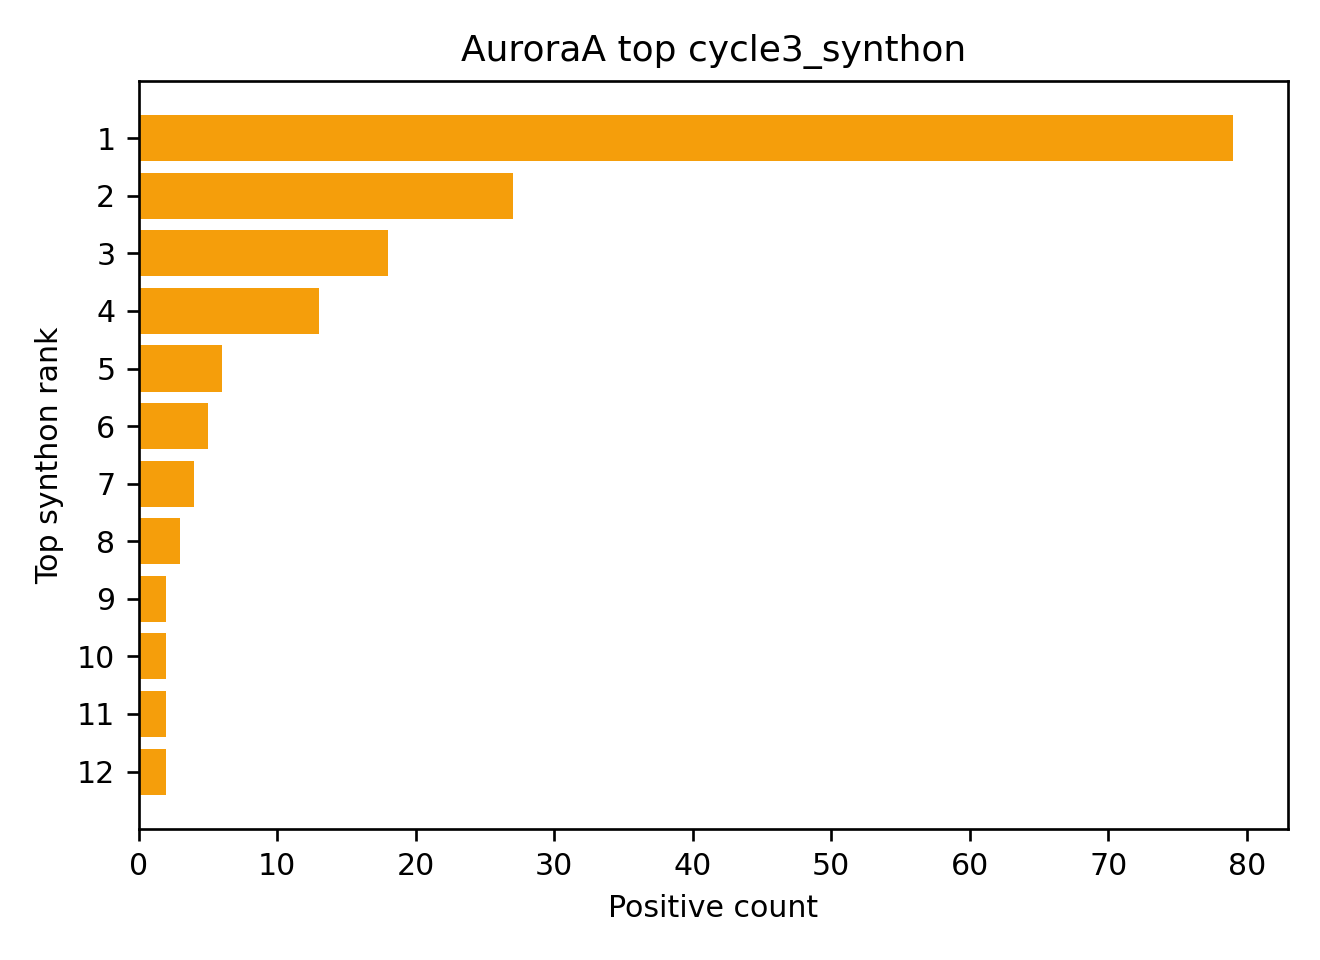

The file beside this chart, header and first rows:
cycle3_synthon, count, fraction, mean_copies, max_copies
c1(c(CCN)cccc1)OC, 79, 0.3657, 6.089, 46.0
c1(ccc(cc1)CN)OC, 27, 0.125, 4.741, 9.0
c1c(ccc(c1OC)OC)N, 18, 0.08333, 5.111, 10.0
C1CNCCC1N1CCCC1, 13, 0.06019, 4.385, 6.0
c1(c(Cl)cccc1F)CSCCN, 6, 0.02778, 5.0, 7.0
c1(c(OC)cccc1CCN)OC, 5, 0.02315, 9.0, 18.0
c1(c(ccc(c1)CN)OC)OC, 4, 0.01852, 9.75, 17.0
c1(N2CCNCC2)cc(ccc1)C, 3, 0.01389, 4.0, 4.0
N(CCCNC)(C)C, 2, 0.009259, 4.5, 5.0
c1(C(F)(F)F)c(c(CN)ccc1)F, 2, 0.009259, 4.0, 4.0
N(CCNCC)(C)C, 2, 0.009259, 4.0, 4.0
c12c(OCO1)ccc(c2)CN, 2, 0.009259, 4.0, 4.0
c1(C(O)CN)cnccc1, 2, 0.009259, 7.5, 10.0
c1(c(ccc(c1)OC)OC)CN, 2, 0.009259, 4.0, 4.0
c1(ccc(cc1)OC)[C@H](N)C, 2, 0.009259, 7.0, 9.0
N(C)CCNC, 2, 0.009259, 4.5, 5.0
C/1(=C/CCCC1)\CCN, 2, 0.009259, 4.5, 5.0
c1cn(c(c1)CN)C, 2, 0.009259, 4.5, 5.0
c1(c2c(ccc1)cccc2)[C@@](N)(C)[H], 2, 0.009259, 5.0, 6.0
c1c(CN)cccc1CN, 1, 0.00463, 4.0, 4.0
c1(occc1)CSCCN, 1, 0.00463, 4.0, 4.0
N(CCNCc1ccccc1)(C)C, 1, 0.00463, 4.0, 4.0
S(c1ccc(cc1)CN)(=O)(=O)C, 1, 0.00463, 5.0, 5.0
c1ccsc1c1nc(cs1)CN, 1, 0.00463, 4.0, 4.0
c1(ccc(cc1)CCN)C, 1, 0.00463, 4.0, 4.0
C(CN)(CN)(C)C, 1, 0.00463, 4.0, 4.0
C1NCCN(C1)c1c(cccc1)OC, 1, 0.00463, 4.0, 4.0
[nH]1cc(c2c1cccc2)CCNC, 1, 0.00463, 4.0, 4.0
c1(F)ccc(cc1)CCN, 1, 0.00463, 4.0, 4.0
c1ccc2c(c1)cc(s2)CN, 1, 0.00463, 4.0, 4.0
[C@@H]1(C[C@@H]1N)c1ccccc1, 1, 0.00463, 4.0, 4.0
c1(Cl)ccc(cc1)CN, 1, 0.00463, 4.0, 4.0
c1(C(CCNC)O)ccccc1, 1, 0.00463, 4.0, 4.0
O([C@@H]1[C@@H](N)CCCC1)Cc1ccccc1, 1, 0.00463, 4.0, 4.0
c1(c(ccc(c1)Br)F)CN, 1, 0.00463, 4.0, 4.0
c1(c(CN)cccc1C)C, 1, 0.00463, 4.0, 4.0
NCCc1cnc[nH]1, 1, 0.00463, 4.0, 4.0
O1[C@@H](CN)CCC1, 1, 0.00463, 4.0, 4.0
c1(c(OCC)cccc1)CN, 1, 0.00463, 6.0, 6.0
C1(O[C@H](CO1)CN)(C)C, 1, 0.00463, 5.0, 5.0
c1(Br)ccc(cc1)CN, 1, 0.00463, 5.0, 5.0
NCCCc1ccccc1, 1, 0.00463, 4.0, 4.0
s1c(ccc1)CCN, 1, 0.00463, 6.0, 6.0
C(c1ccccc1)(C(N)C)O, 1, 0.00463, 4.0, 4.0
c1c(I)cccc1CN, 1, 0.00463, 4.0, 4.0
c1(occc1)CNC, 1, 0.00463, 4.0, 4.0
c1(c(Cl)cccc1CN)C, 1, 0.00463, 4.0, 4.0
c1c(cc(cc1OC)CN)OC, 1, 0.00463, 6.0, 6.0
c1(cc(CN)ccc1)c1ccccc1, 1, 0.00463, 4.0, 4.0
c1(c(C)cccc1)CN, 1, 0.00463, 4.0, 4.0
S(Cc1ccccc1)CCN, 1, 0.00463, 5.0, 5.0
c1(c(SC)cccc1)CN, 1, 0.00463, 4.0, 4.0
C(Oc1ccc(cc1)CN)(F)F, 1, 0.00463, 5.0, 5.0
c1cccc(c1)CN1CCOC(C1)CN, 1, 0.00463, 4.0, 4.0
[nH]1cc(c2c1ccc(c2)Br)CCN, 1, 0.00463, 5.0, 5.0
c1c(Br)cccc1CN, 1, 0.00463, 5.0, 5.0
c1ccn(c1)c1ccc(cc1)CN, 1, 0.00463, 5.0, 5.0
C1CNCCO1, 1, 0.00463, 4.0, 4.0
